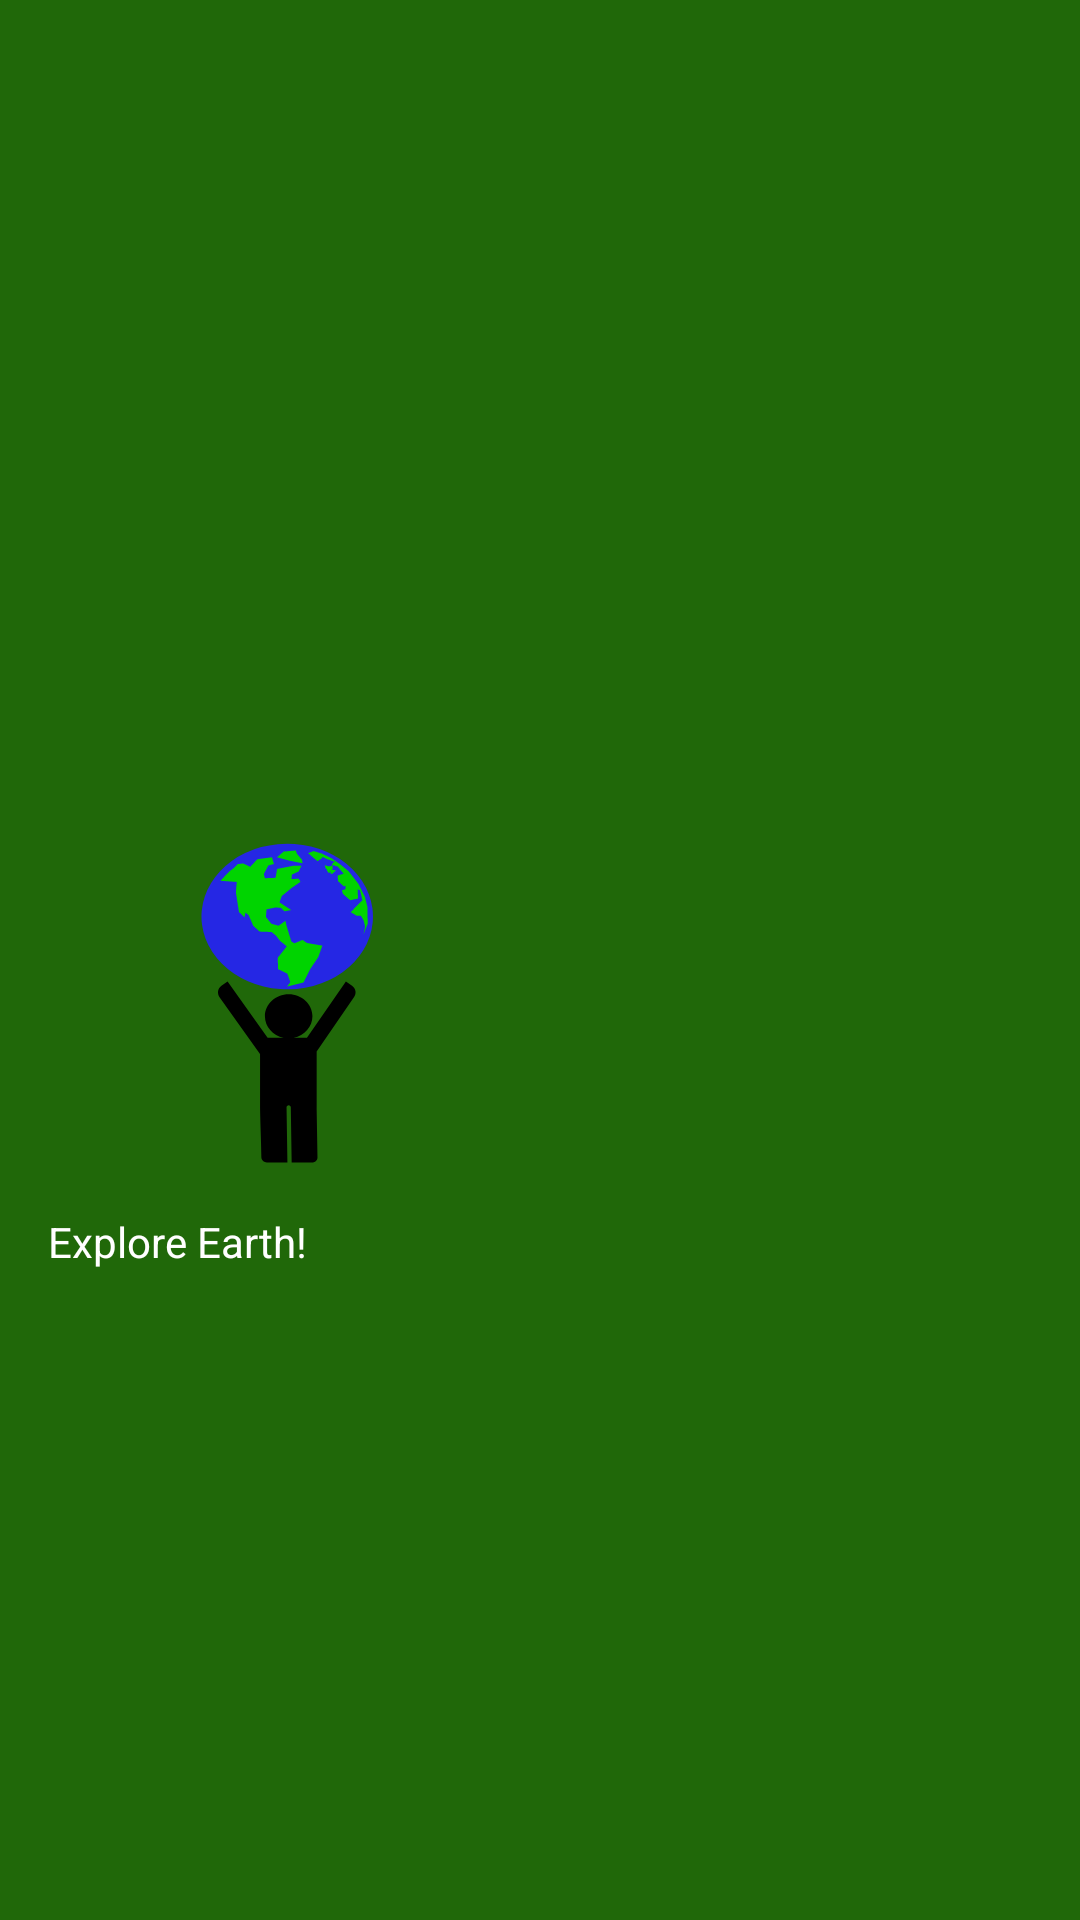

Write the Android layout XML for this screen, with the resource values it uses.
<!-- AndroidManifest.xml: application theme Theme.Practice5 -->
<!-- res/layout/nav_drawer_header.xml -->
<?xml version="1.0" encoding="utf-8"?>
<LinearLayout xmlns:android="http://schemas.android.com/apk/res/android"
    android:layout_width="match_parent"
    android:layout_height="wrap_content"
    android:background="@color/dark_green"
    android:gravity="center_vertical"
    android:orientation="vertical"
    android:padding="16dp">

    <ImageView
        android:layout_width="160dp"
        android:layout_height="120dp"
        android:layout_marginTop="60dp"
        android:src="@drawable/ic_earth"
        android:contentDescription="@string/nav_header_image_description" />

    <TextView
        android:layout_width="wrap_content"
        android:layout_height="wrap_content"
        android:layout_marginTop="8dp"
        android:text="@string/nav_header_title"
        android:textAppearance="@style/TextAppearance.AppCompat.Body1"
        android:textColor="@color/white" />

</LinearLayout>
<!-- resources referenced by this layout -->
<resources>
  <color name="dark_green">#206809</color>
  <color name="white">#FFFFFFFF</color>
  <!-- drawable ic_earth: vector/xml drawable (drawable, 4232 chars, omitted) -->
  <string name="nav_header_image_description">Earth</string>
  <string name="nav_header_title">Explore Earth!</string>
  <style name="Theme.Practice5" parent="Theme.MaterialComponents.DayNight.DarkActionBar">
          
          <item name="colorPrimary">@color/dark_green</item>
          <item name="colorPrimaryVariant">@color/dark_green</item>
          <item name="colorOnPrimary">@color/white</item>
          
          <item name="colorSecondary">@color/teal_200</item>
          <item name="colorSecondaryVariant">@color/teal_700</item>
          <item name="colorOnSecondary">@color/black</item>
          
          <item name="android:statusBarColor">?attr/colorPrimaryVariant</item>
          <item name="windowActionBar">false</item>
          <item name="windowNoTitle">true</item>
          
      </style>
  <color name="teal_200">#FF03DAC5</color>
  <color name="teal_700">#FF018786</color>
  <color name="black">#FF000000</color>
</resources>
